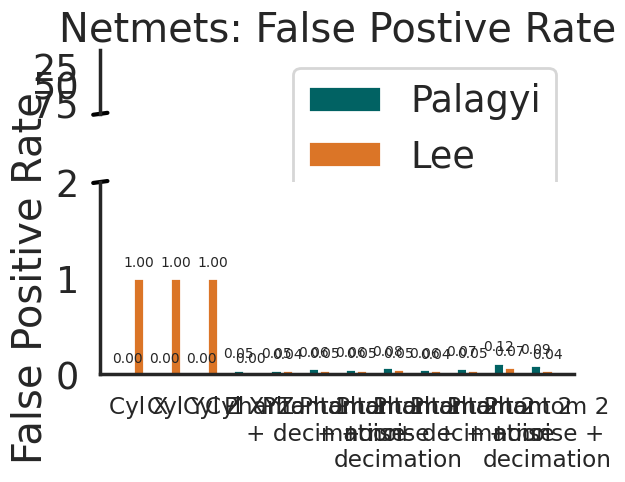
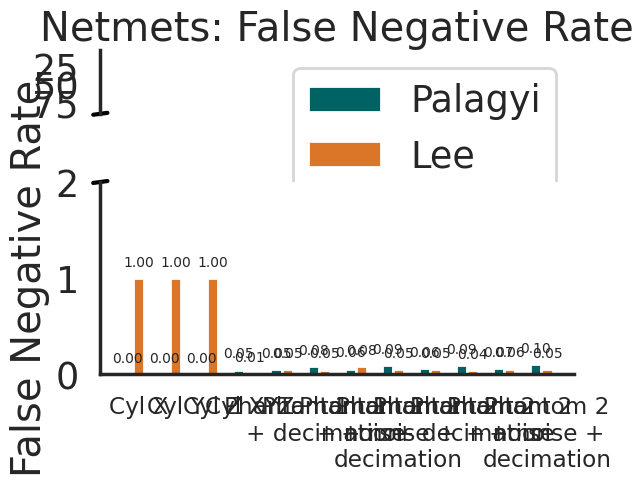
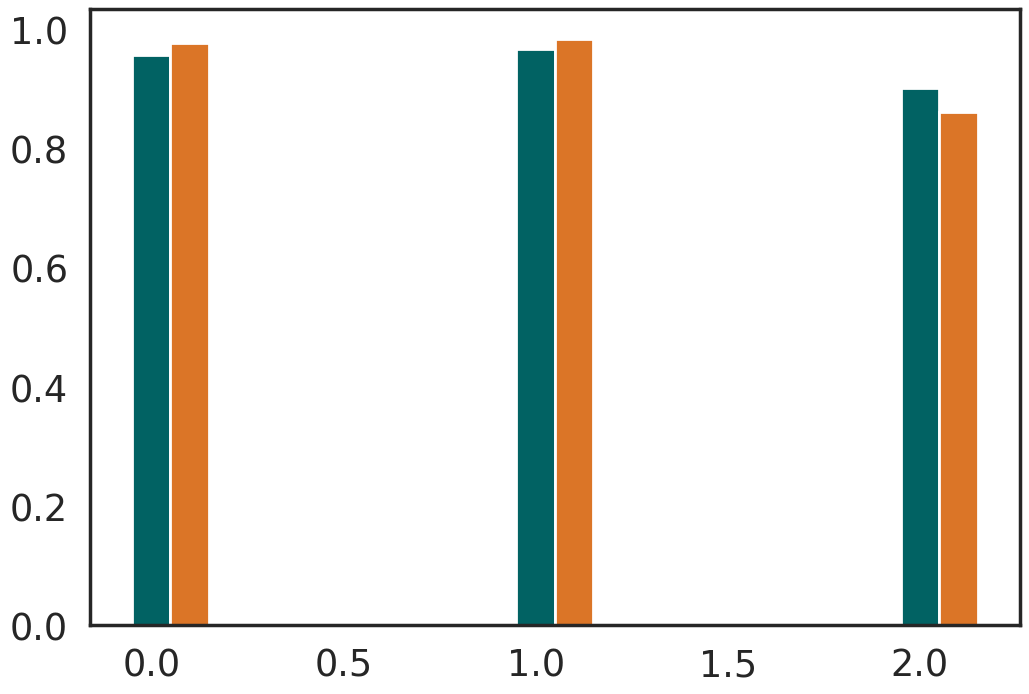

Here is the Python script that generated these plots, in order: (Note: this script raises an exception after producing the figures.)
import os
import numpy as np
import matplotlib.pyplot as plt
import seaborn as sns


root_path = "/home/<user>/pipeline_skeleton_results/"
filename = "sfn_results_nov8.json"

sns.__doc__  # importing sns adds functionality to matplotlib.

palette = ["#016263",  # dark teal
           "#70CBCE",  # light teal
           "#EFC199",  # light orange
           "#DB7527",  # dark orange
           ]
sns.set_palette(palette)
sns.set_style(
    "whitegrid",
    {
        'ytick.color': '0.15',
        'ytick.direction': u'out',
        'ytick.major.size': 10,
        'ytick.minor.size': 10,
        'text.color': '.15',
        'axes.linewidth': 2.0,
        'axes.edgecolor': '.15',
        'grid.color': '1',
    }
)
sns.set_context("poster", font_scale=1.2)

plt.ion()


def fraction_to_percent(list_var):
    return [100 * var for var in list_var]


def show_bar_value(ax, rects, offset_factor=.3):
    """
    Attach a text label above each bar displaying its height
    rects = list of matplotlib containers, each with a list of rect handles
    offset_factor = factor of bar width to vertically offset the text, 1=barwidth
    """
    ylim = ax.get_ylim()
    for rect in rects:
        height = rect.get_height()
        # this offset isnt scaling with ylim, and it should.
        voffset = rect.get_width() * offset_factor
        v_position = rect.get_height() + voffset
        if height < ylim[0] or height > ylim[1]:
            continue
        ax.text(
            rect.get_x() + rect.get_width() / 2.,
            v_position,
            '{:.2f}'.format(height),
            ha='center', va='bottom',
            fontsize=10)


def base_bar_chart(ax, xindex, values, barwidth, palette=palette):
    """
    Create basic bar chart with option for bar labels
    """
    rects = []  # holds list of rect collections
    # create new axis if we aren't passed one
    for i, value in enumerate(values):
        rects.append(ax.bar(xindex + i * barwidth, value, barwidth, color=palette[i]))
    return rects


def grouped_bar_chart(
        comparison_lists,
        y_label,
        category_labels,
        legend,
        title,
        ax=None,
        factor_xticks=1,
        barwidth=0.1,
        show_values=False,
        palette=palette,
        rotate=0):
    """
    Plot bar values on a matplotlib axis
    `comparison_lists` is a list of lists, with the outer list matching the number of categories,
    and the inner lists across the groups (given in legend)
    NOTE: this is a lot easier to set up the base graph with pandas
    """
    if ax is None:
        fig, ax = plt.subplots(figsize=(12, 8))
    xindex = np.arange(len(comparison_lists[0]))  # the x locations for the groups
    rects = base_bar_chart(
        ax, xindex, comparison_lists,
        barwidth=barwidth, palette=palette)
    if show_values:
        for data_rects in rects:
            show_bar_value(ax, data_rects)
    # add text for labels, title and axes ticks
    ax.set_ylabel(y_label)
    ax.set_title(title)
    ax.set_xticks(xindex + factor_xticks * barwidth)
    ax.set_xticklabels(category_labels, rotation=rotate, ha='center', fontsize='x-small')
    ax.legend(rects, legend)
    fig.tight_layout()

    sns.despine()


def grouped_bar_break_y(
        comparison_lists,
        y_label,
        category_labels,
        legend,
        title,
        break_ylim,
        height_ratios=(1, 3),
        factor_xticks=1,
        barwidth=0.1,
        show_values=False,
        palette=palette,
        rotate=0):
    """
    Create a bar chart with outlier data separated with a broken y axis
    Passes forward any kwargs from `grouped_bar_chart`
    break_ylim is a 2-tuple containing the values to break the axes between
    height_ratios are the relative height ratios of the two axes
    """
    # create two new axes, link their x axis
    fig, (ax_top, ax_bot) = plt.subplots(
        2, 1, sharex=True, gridspec_kw={'height_ratios': height_ratios})
    # plot the data on both axes

    xindex = np.arange(len(comparison_lists[0]))  # the x locations for the groups
    rects = base_bar_chart(
        ax_top, xindex, comparison_lists,
        barwidth=barwidth, palette=palette)
    rects = base_bar_chart(
        ax_bot, xindex, comparison_lists,
        barwidth=barwidth, palette=palette)
    fig.tight_layout()

    # add text for labels, title and axes ticks
    ax_top.set_title(title)
    ax_bot.set_ylabel(y_label)
    ax_bot.set_xticks(xindex + factor_xticks * barwidth)
    ax_bot.set_xticklabels(category_labels, rotation=rotate, ha='center', fontsize='xx-small')
    ax_top.legend(rects, legend)

    sns.despine()

    # zoom-in / limit the view to different portions of the data
    ylim_top = ax_top.get_ylim()
    ylim_bot = ax_bot.get_ylim()
    ax_top.set_ylim(break_ylim[1], ylim_top[1])  # outliers only
    ax_bot.set_ylim(ylim_bot[0], break_ylim[0])  # most of the data

    # set the graph formatting
    # hide the spines between ax_top and ax_bot
    ax_top.spines['bottom'].set_visible(False)
    ax_bot.spines['top'].set_visible(False)  # redundant with despine, leave in for clarity
    # ax_top.xaxis.tick_top()
    # ax_top.tick_params(labeltop='off')  # don't put tick labels at the top
    # ax_bot.xaxis.tick_bottom()

    # NOTE: we only plot the break on the left, since we are despining
    # add the diagonal lines for the cut
    d = .015  # how big to make the diagonal lines in axes coordinates
    # get the unit axis to keep points consistent, regardless of xlim/ylim
    kwargs = dict(transform=ax_top.transAxes, color='k', clip_on=False)
    ax_top.plot(
        (-d, +d),
        (-d / height_ratios[0], +d / height_ratios[0]),
        **kwargs)  # top-left diagonal
    # ax_top.plot(
    #     (1 - d, 1 + d), (-d / height_ratios[0], +d / height_ratios[0]),
    #     **kwargs)  # top-right diagonal

    kwargs.update(transform=ax_bot.transAxes)  # switch to the bottom axes
    ax_bot.plot(
        (-d, +d),
        (1 - d / height_ratios[1], 1 + d / height_ratios[1]),
        **kwargs)  # bottom-left diagonal
    # ax_bot.plot(
    #     (1 - d, 1 + d), (1 - d / height_ratios[1], 1 + d / height_ratios[1]),
    #     **kwargs)  # bottom-right diagonal

    if show_values:
        for data_rects in rects:
            show_bar_value(ax_top, data_rects)
        for data_rects in rects:
            show_bar_value(ax_bot, data_rects)


def inserts(l, vals, idxs):
    for idx, val in zip(idxs, vals):
        l.insert(idx, val)
    return l


# # ######################
fpr_palagyi = [0.0001, 0.0001, 0.0001, 0.049, 0.0466, 0.05849, 0.0556, 0.1207]
fnr_palagyi = [0, 0, 0, 0.049, 0.0532, 0.05737, 0.0619, 0.0656]
fpr_lee = [1, 1, 1, 0, 0.0418, 0.04668, 0.0393, 0.0735]
fnr_lee = [1, 1, 1, 0.012, 0.0548, 0.0816, 0.0514, 0.05906]

idxs = [5, 7, 9, 11]
new_vals_fpr_pr = [0.0618333, 0.0762518, 0.0697375, 0.0924684]
new_vals_fnr_pr = [0.0845346, 0.0947862, 0.0919783, 0.102528]
new_vals_fpr_py = [0.0478111, 0.052452, 0.0487203, 0.0441275]
new_vals_fnr_py = [0.0472635, 0.0535765, 0.0428091, 0.0501252]

percent_fpr_pr = inserts(fpr_palagyi, new_vals_fpr_pr, idxs)
percent_fnr_pr = inserts(fnr_palagyi, new_vals_fnr_pr, idxs)
percent_fpr_py = inserts(fpr_lee, new_vals_fpr_py, idxs)
percent_fnr_py = inserts(fnr_lee, new_vals_fnr_py, idxs)

# set palette for NetMets
palette = [palette[0], palette[3]]

# Vectorization FPR & FNR comparison
labels = [
    'Cyl X',
    'Cyl Y',
    'Cyl Z',
    'Cyl XYZ',
    'Phantom 1',
    'Phantom 1\n+ decimation',
    'Phantom 1\n+ noise',
    'Phantom 1\n+ noise +\ndecimation',
    'Phantom 2',
    'Phantom 2\n+ decimation',
    'Phantom 2\n+ noise',
    'Phantom 2\n+ noise +\ndecimation'
]
legend = ["Palagyi", "Lee"]
# grouped_bar_chart(
#     [fpr_palagyi, fpr_lee], "False Positive Rate", labels, legend,
#     'Netmets: False Postive Rate', barwidth=0.30,
#     palette=palette, rotate=0, show_values=True)
# grouped_bar_chart(
#     [fnr_palagyi, fnr_lee], "False Negative Rate", labels, legend,
#     'Netmets: False Negative Rate', barwidth=0.30,
#     palette=palette, rotate=0, show_values=True)
grouped_bar_break_y(
    [percent_fpr_pr, percent_fpr_py], "False Positive Rate", labels, legend,
    'Netmets: False Postive Rate',
    break_ylim=(2, 90),
    barwidth=0.3,
    palette=palette, rotate=0, show_values=True)

grouped_bar_break_y(
    [percent_fnr_pr, percent_fnr_py], "False Negative Rate", labels, legend,
    'Netmets: False Negative Rate', barwidth=0.3,
    break_ylim=(2, 90),
    palette=palette, rotate=0, show_values=True)

# #####
# volume segmentation comparison
labels = (
    'Phantom 1 + noise',
    'Phantom 2 + noise',
    'India ink brain'
)

# F1 scores (should always be a fraction)
otsu = [0.1, 0.0855, 0.1443]
yen = [0.866, 0.875, 0.917]
watershed = [0.9566, 0.967, 0.9016]
adaptive_threshold = [0.9778, 0.9846, 0.8613]
legend = ('Watershed', 'Adaptive', 'Otsu', 'Yen')
title = 'Segmentation validation: F1 scores'

grouped_bar_chart(
    [watershed, adaptive_threshold, otsu, yen],
    "F1 score", labels, legend, title, factor_xticks=2,
    show_values=True, palette=palette)

# mean surface distance (in voxels?)

watershed = [0.6013, 0.5122, 0.1269]
adaptive_threshold = [0.3532, 0.309, 0.0507]
otsu = [43.77, 58.35, 19.298]
yen = [11.46, 19.3, 0.18]
ind = np.arange(len(otsu))  # the x locations for the groups
title = 'Segmentation validation: Mean surface distance'

grouped_bar_chart(
    [watershed, adaptive_threshold, otsu, yen],
    "Mean Surface Distance (voxels)", labels, legend, title, factor_xticks=2,
    show_values=True, palette=palette)

# show all the new figures
plt.show()

# ############
# save figures
save_path = os.path.join(root_path, 'graphs', "validationmetrics")
os.makedirs(save_path, exist_ok=True)

save_uri = "file://" + save_path

for i in plt.get_fignums():
    plt.figure(i)
    plt.savefig(os.path.join(save_path, 'figure%d.png' % i))
